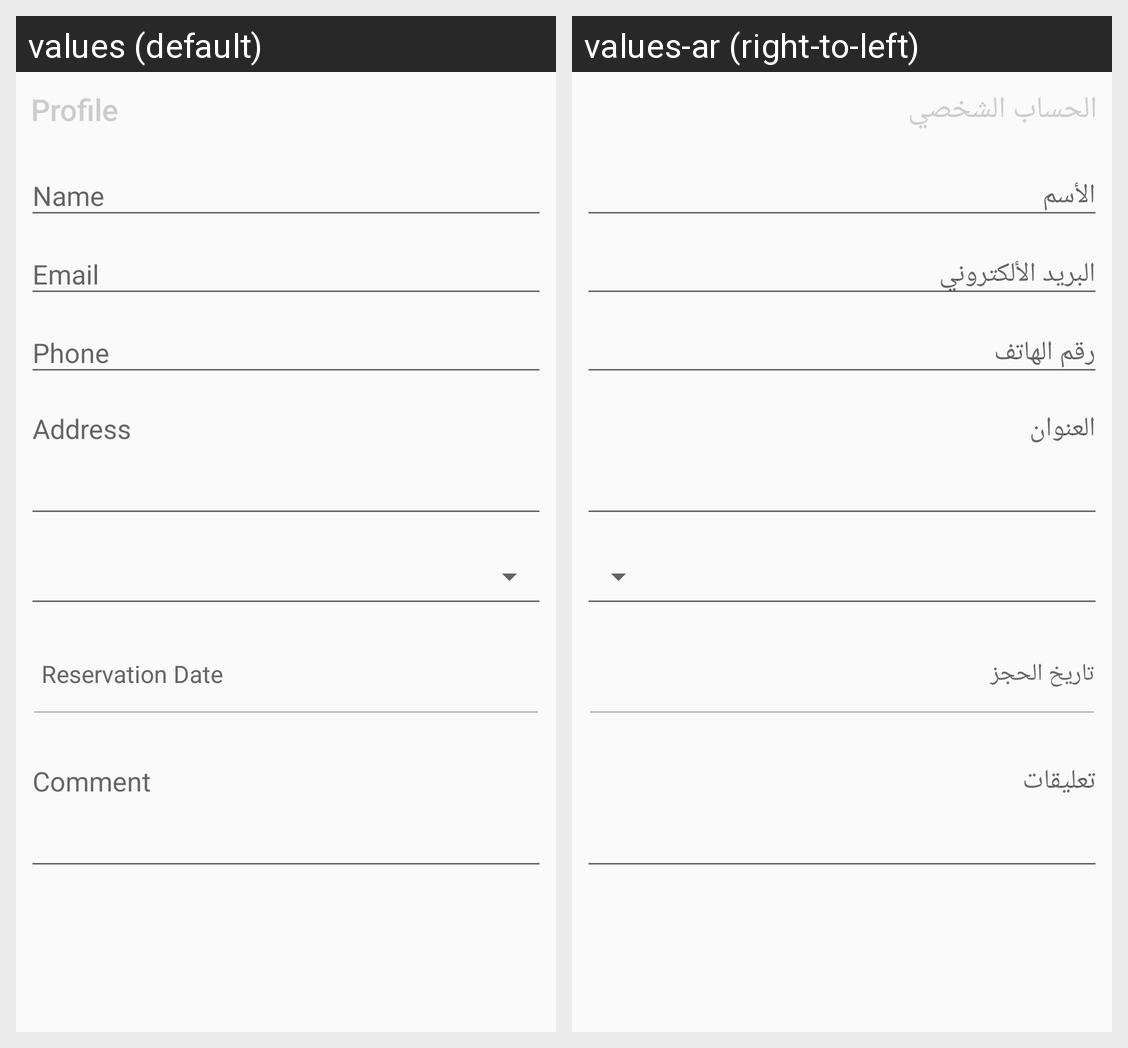

The Android screen above is rendered under two locales of the same app. Produce the string resources it draws, with the default and per-locale values.
Android screen res/layout/include_checkout_form.xml rendered under 2 locales, left to right: values (default), values-ar (right-to-left). Device: Nexus 5 (rendered at 1080×1920; each locale shown at half size, 540×960, under a caption strip naming it); theme FullScreenTheme.
Strings drawn on this screen, with the default value and each locale's value (text and hints the layout hard-codes, and strings that could not be matched under every locale, appear in the picture but are not listed):

buyer_profile
  values: Profile
  values-ar: الحساب الشخصي

hint_date_res
  values: Reservation Date
  values-ar: تاريخ الحجز
